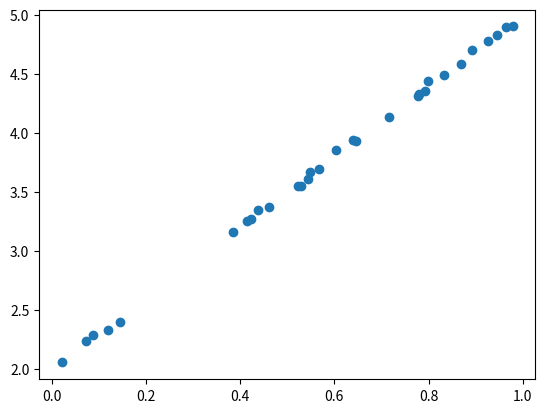

Recreate this plot in Python.
# Now we want to try implementing linear regression using a neural network and gradient descent.

import numpy as np 
import matplotlib.pyplot as plt 
import seaborn as sns

# We emphasize that this is the stupidest possible neural network-- 1 input, 1 output, with 2 weights.
# I mean, this is linear regression after all...

# First, we need a function to generate a dataset to play with.
def generate_data(m, b, noise, num_data, seed=0):
    """
    INPUT
        m = slope of data
        b = bias of data
        noise = variance of Gaussian error terms
        num_data = number of data points
        seed = random seed
    OUTPUT
        X = list of input data values
        y = list of output data values
    """
    np.random.seed(seed)
    X =  np.random.uniform(0, 1, num_data)
    gaussian_noise = np.random.randn(num_data) * noise
    y = m * X + b + gaussian_noise
    return X, y

# We will train our neural network to minimize the L^2-loss.
def neural_net(X, w):
    """
    INPUT
        X = input data, np vector of pairs (1,x_i) for input.
        w = network weights (in this case, a pair of parameter values)
    OUTPUT
        y = output values
    """
    return X @ w

def loss(y_guess, y_real):
    """
    INPUT
        y_guess = output from neural network
        y_real = real outputs from dataset
    OUTPUT
        loss = average L^2-loss of dataset
    """
    L2_residuals = (y_guess - y_real)**2
    return L2_residuals.mean()

# Now we implement gradient descent updating.
def grad_loss(X, y, w):
    """
    INPUT
        X = input data, np vector of pairs (1, x_i) for input.
        y = output values from neural network
        w = network weights (in this case, a pair of parameter values)
    OUTPUT
        grad = gradient of loss with respect to weights
    """
    grad = -2*X.T @ (y - X@w)
    return grad

def update(X, y, w, learning_rate):
    """
    INPUT
        X, y, w = as expected
        learning_rate = learning rate
    OUTPUT
        new_w = new weights
        loss = loss of previous iteration
    """
    y_guess = neural_net(X, w)
    _loss = loss(y_guess, y)
    grad = grad_loss(X, y, w)
    new_w = w - learning_rate * grad
    return new_w, _loss
    
# Test grounds
n = 30
X_raw, y = generate_data(3, 2, 0.02, n)
X = np.c_[np.ones(n), X_raw]
w = np.random.randn(2)

learning_rate = 0.015
num_episodes = 100

for i in range(num_episodes):
    w, _loss = update(X, y, w, learning_rate)
    if i % 10 == 0:
        print("Episode ", i, ": loss = ", _loss, " weights = ", w)

# How did we do?
plt.scatter(X_raw, y)
plt.show()


